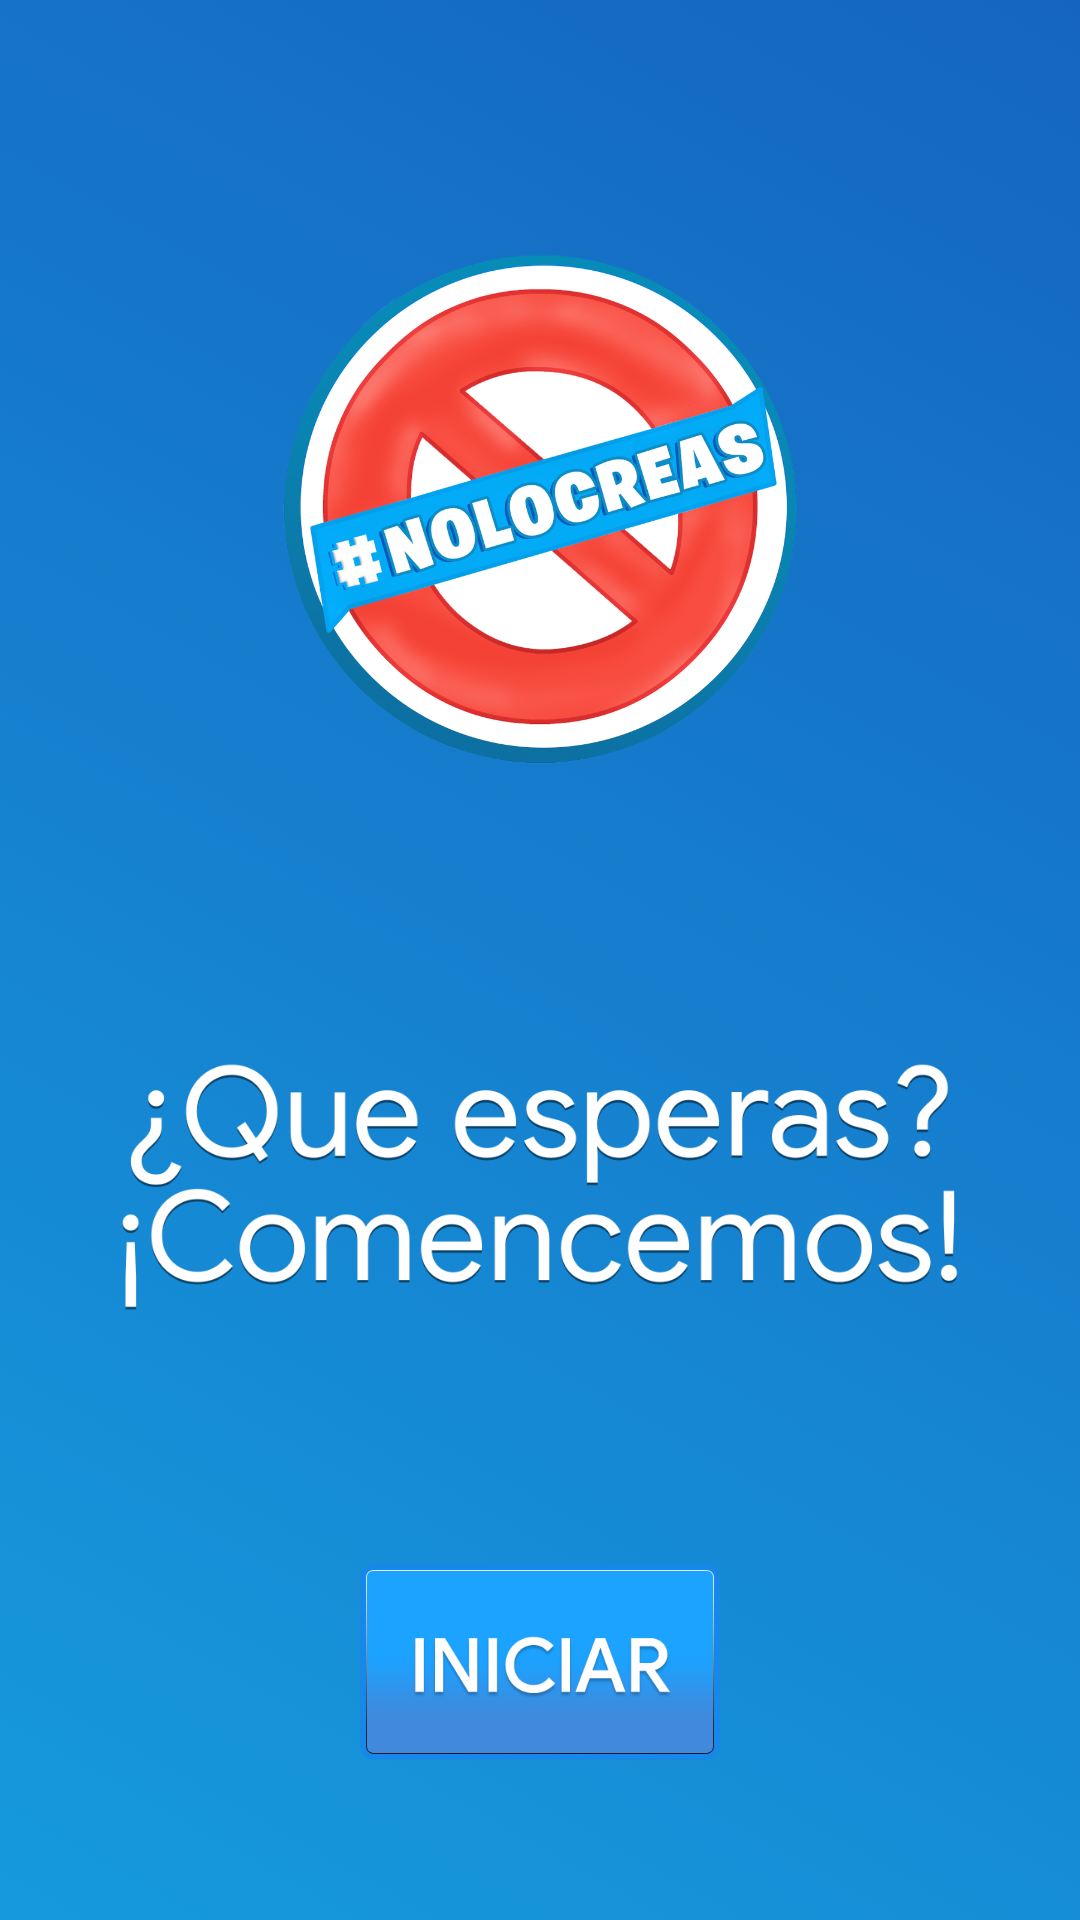

Reconstruct the res/layout file that produces this screen, plus the resources it refers to.
<!-- AndroidManifest.xml: application theme AppTheme -->
<!-- res/layout/activity_welcome.xml -->
<?xml version="1.0" encoding="utf-8"?>
<androidx.constraintlayout.widget.ConstraintLayout xmlns:android="http://schemas.android.com/apk/res/android"
    xmlns:app="http://schemas.android.com/apk/res-auto"
    xmlns:tools="http://schemas.android.com/tools"
    android:layout_width="match_parent"
    android:layout_height="match_parent"
    android:id="@+id/layout"
    android:background="@drawable/gradient_list"

    tools:context=".Actividades.MainActivity_Activity">


    <ImageView
        android:id="@+id/imageView"
        android:layout_width="218dp"
        android:layout_height="185dp"
        android:layout_marginStart="8dp"
        android:layout_marginTop="8dp"
        android:layout_marginEnd="8dp"
        android:layout_marginBottom="8dp"
        app:layout_constraintBottom_toTopOf="@+id/imageView4"
        app:layout_constraintEnd_toEndOf="parent"
        app:layout_constraintStart_toStartOf="parent"
        app:layout_constraintTop_toTopOf="parent"
        app:layout_constraintVertical_bias="0.656"
        app:srcCompat="@mipmap/thumbnail" />

    <ImageView
        android:id="@+id/imageView4"
        android:layout_width="302dp"
        android:layout_height="171dp"
        android:layout_marginStart="8dp"
        android:layout_marginTop="8dp"
        android:layout_marginEnd="8dp"
        android:layout_marginBottom="8dp"
        app:layout_constraintBottom_toBottomOf="parent"
        app:layout_constraintEnd_toEndOf="parent"
        app:layout_constraintStart_toStartOf="parent"
        app:layout_constraintTop_toTopOf="parent"
        app:layout_constraintVertical_bias="0.657"
        app:srcCompat="@mipmap/texto" />

    <ImageButton
        android:id="@+id/imageButton"
        android:layout_width="123dp"
        android:layout_height="67dp"
        android:layout_marginStart="8dp"
        android:layout_marginTop="8dp"
        android:layout_marginEnd="8dp"
        android:layout_marginBottom="8dp"
        app:layout_constraintBottom_toBottomOf="parent"
        app:layout_constraintEnd_toEndOf="parent"
        app:layout_constraintHorizontal_bias="0.502"
        app:layout_constraintStart_toStartOf="parent"
        app:layout_constraintTop_toBottomOf="@+id/imageView4"
        app:layout_constraintVertical_bias="0.45"
        app:srcCompat="@mipmap/boton1" />

</androidx.constraintlayout.widget.ConstraintLayout>
<!-- resources referenced by this layout -->
<resources>
  <!-- drawable gradient_list (drawable) -->
  <?xml version="1.0" encoding="utf-8"?>
      <animation-list xmlns:android="http://schemas.android.com/apk/res/android">
  
          <item android:drawable="@drawable/gradient_1"
              android:duration="1500"/>
  
          <item android:drawable="@drawable/gradient_3"
              android:duration="1500"/>
  
      </animation-list>
  <!-- mipmap boton1: png bitmap (mipmap-xxxhdpi, 19806 bytes) -->
  <!-- mipmap texto: png bitmap (mipmap-hdpi, 58070 bytes) -->
  <!-- mipmap thumbnail: png bitmap (mipmap-xxxhdpi, 407496 bytes) -->
  <style name="AppTheme" parent="Theme.AppCompat.Light.NoActionBar">
          
          <item name="colorPrimary">@color/colorPrimary</item>
          <item name="colorPrimaryDark">@color/colorPrimaryDark</item>
          <item name="colorAccent">@color/colorAccent</item>
          <item name="android:windowTranslucentStatus">true</item>
          <item name="android:windowTranslucentNavigation">true</item>
  
      </style>
  <!-- drawable gradient_1 (drawable) -->
  <?xml version="1.0" encoding="utf-8"?>
  <shape xmlns:android="http://schemas.android.com/apk/res/android">
      <gradient
          android:angle="45"
          android:endColor="#1565c0"
          android:startColor="#169add" />
  </shape>
  <!-- drawable gradient_3 (drawable) -->
  <?xml version="1.0" encoding="utf-8"?>
  <shape xmlns:android="http://schemas.android.com/apk/res/android">
      <gradient
          android:angle="225"
          android:endColor="#e53935"
          android:startColor="#c62828" />
  </shape>
  <color name="colorPrimary">#f44336</color>
  <color name="colorPrimaryDark">#ff0000</color>
  <color name="colorAccent">#039be5</color>
</resources>
